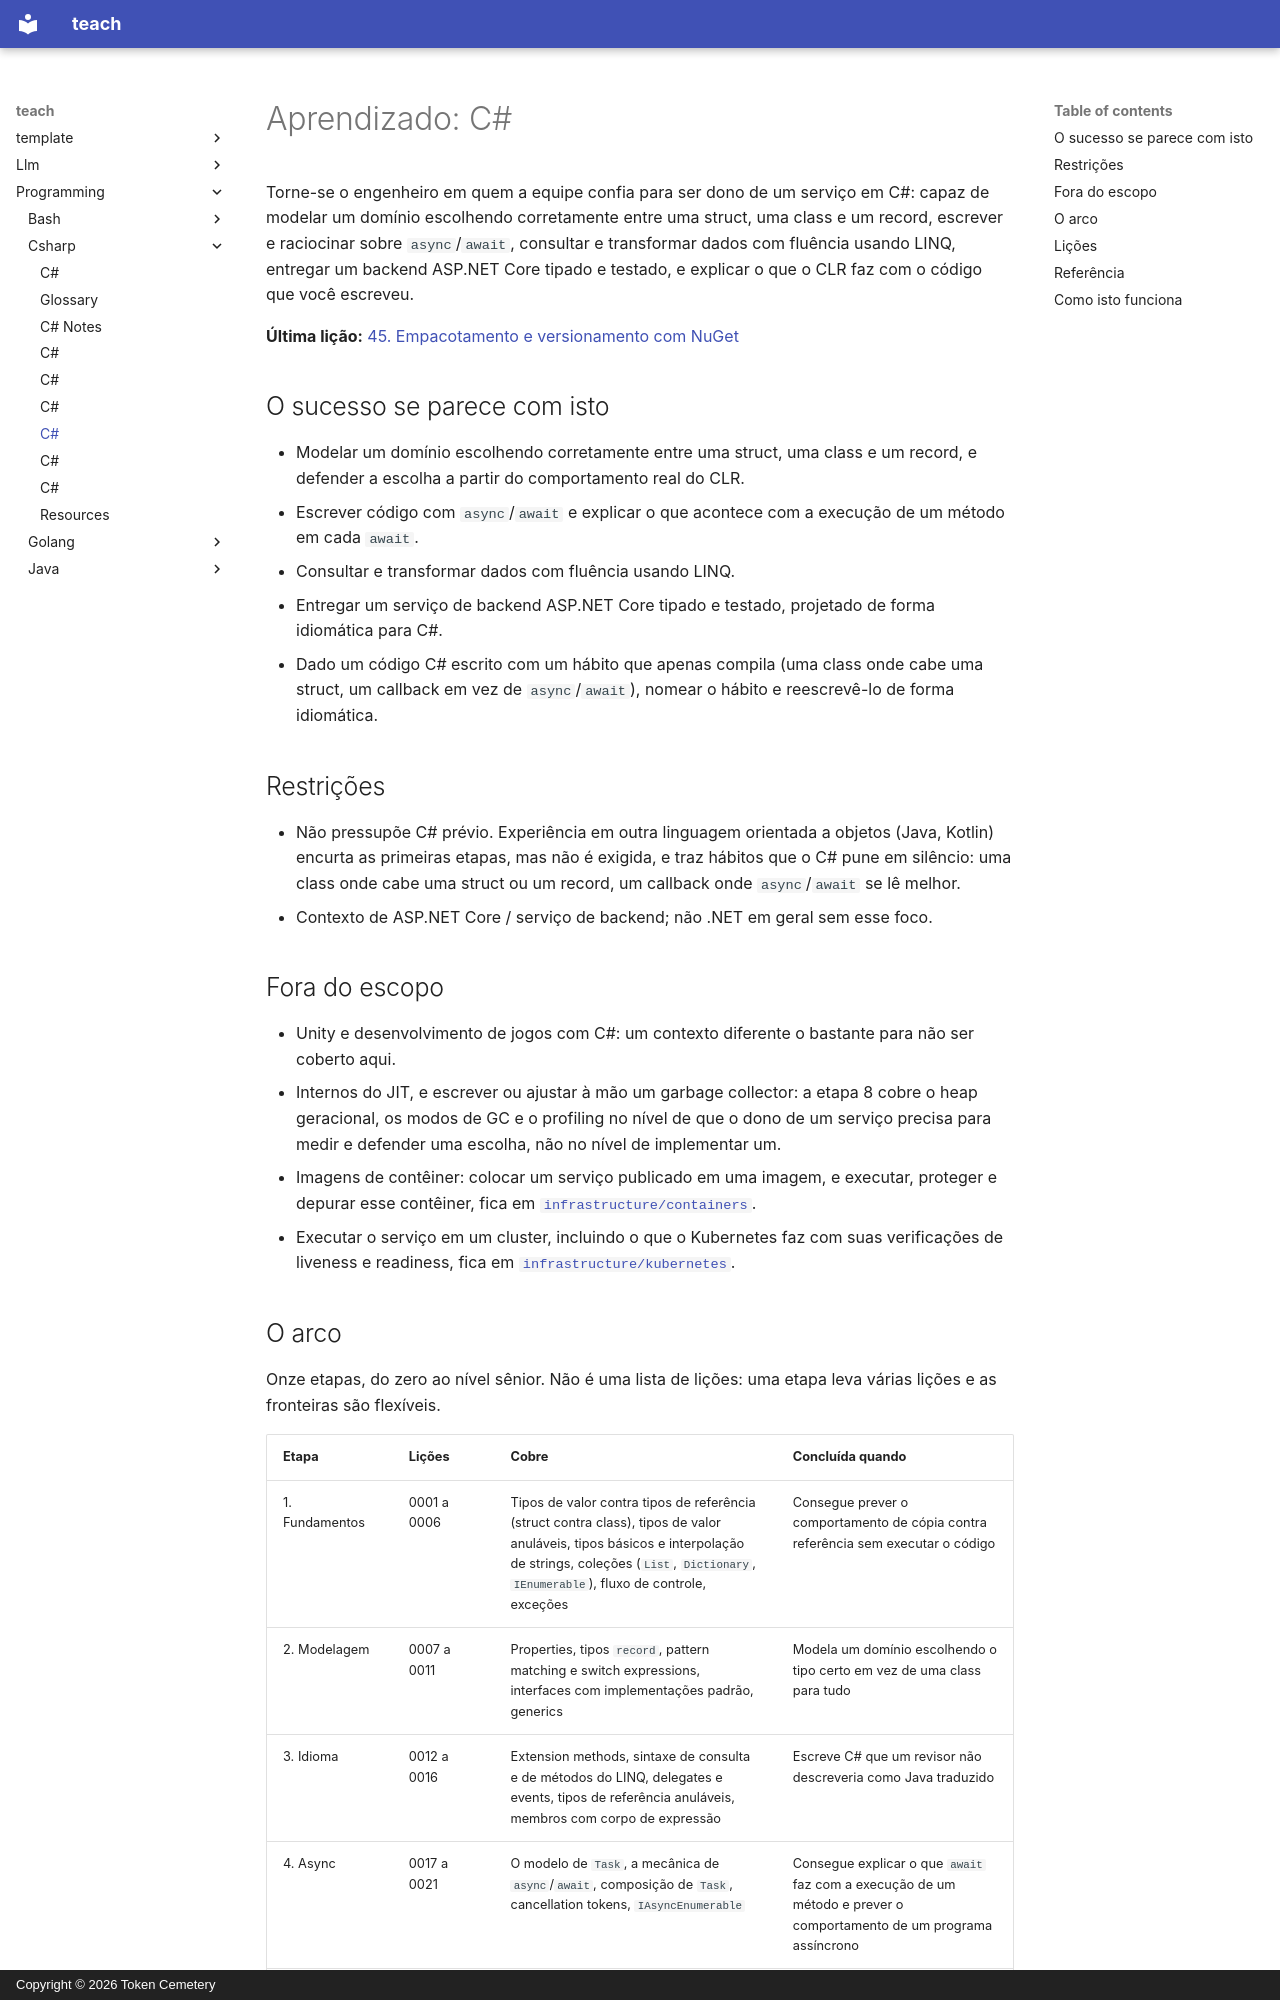

repository: TokenCemetery/teach · page: programming/csharp/README.pt/index.html · generator: mkdocs · copyright: Copyright © 2026 Token Cemetery

---
title: C#
description: "Domine um serviço em C#: o sistema de tipos, async e o que o CLR faz com o que você escreveu, do zero"
type: topic
---

# Aprendizado: C\#

Torne-se o engenheiro em quem a equipe confia para ser dono de um serviço em C#: capaz de modelar um domínio escolhendo corretamente entre uma struct, uma class e um record, escrever e raciocinar sobre `async`/`await`, consultar e transformar dados com fluência usando LINQ, entregar um backend ASP.NET Core tipado e testado, e explicar o que o CLR faz com o código que você escreveu.

**Última lição:** [45. Empacotamento e versionamento com NuGet](lessons/0045-nuget-packaging-and-versioning.md)

## O sucesso se parece com isto

- Modelar um domínio escolhendo corretamente entre uma struct, uma class e um record, e defender a escolha a partir do comportamento real do CLR.
- Escrever código com `async`/`await` e explicar o que acontece com a execução de um método em cada `await`.
- Consultar e transformar dados com fluência usando LINQ.
- Entregar um serviço de backend ASP.NET Core tipado e testado, projetado de forma idiomática para C#.
- Dado um código C# escrito com um hábito que apenas compila (uma class onde cabe uma struct, um callback em vez de `async`/`await`), nomear o hábito e reescrevê-lo de forma idiomática.

## Restrições

- Não pressupõe C# prévio. Experiência em outra linguagem orientada a objetos (Java, Kotlin) encurta as primeiras etapas, mas não é exigida, e traz hábitos que o C# pune em silêncio: uma class onde cabe uma struct ou um record, um callback onde `async`/`await` se lê melhor.
- Contexto de ASP.NET Core / serviço de backend; não .NET em geral sem esse foco.

## Fora do escopo

- Unity e desenvolvimento de jogos com C#: um contexto diferente o bastante para não ser coberto aqui.
- Internos do JIT, e escrever ou ajustar à mão um garbage collector: a etapa 8 cobre o heap geracional, os modos de GC e o profiling no nível de que o dono de um serviço precisa para medir e defender uma escolha, não no nível de implementar um.
- Imagens de contêiner: colocar um serviço publicado em uma imagem, e executar, proteger e depurar esse contêiner, fica em [`infrastructure/containers`](../../infrastructure/containers/).
- Executar o serviço em um cluster, incluindo o que o Kubernetes faz com suas verificações de liveness e readiness, fica em [`infrastructure/kubernetes`](../../infrastructure/kubernetes/).
